Dataset: data_processing (GitHub, temmika/nans_projekat). Classes: carambola, pitaya.

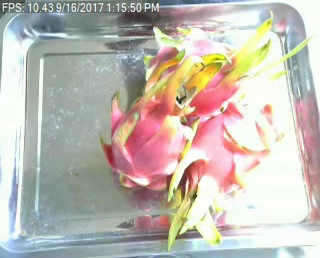
Label: pitaya

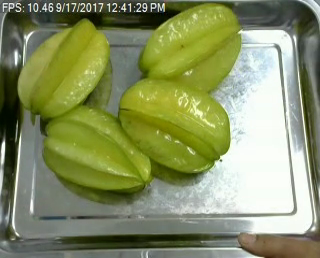
Label: carambola

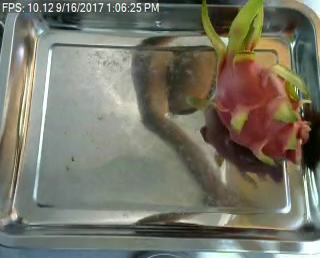
Label: pitaya

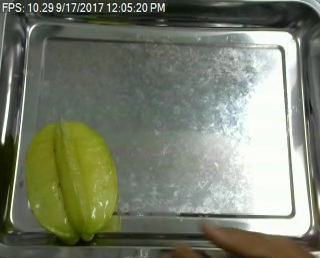
Label: carambola

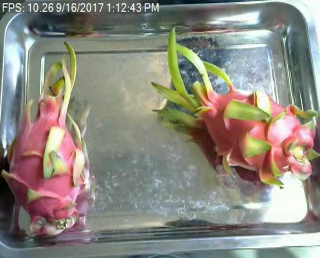
Label: pitaya

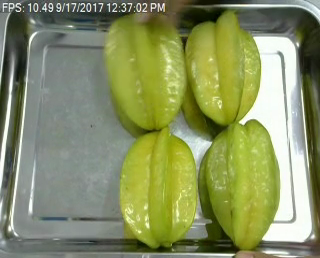
Label: carambola
